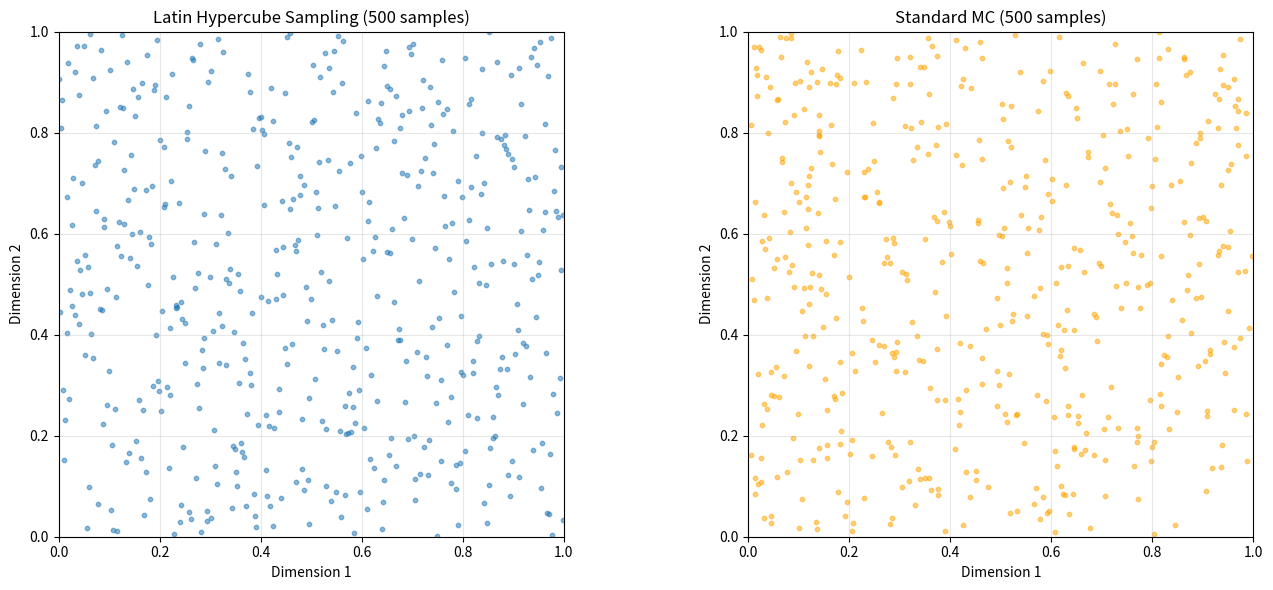
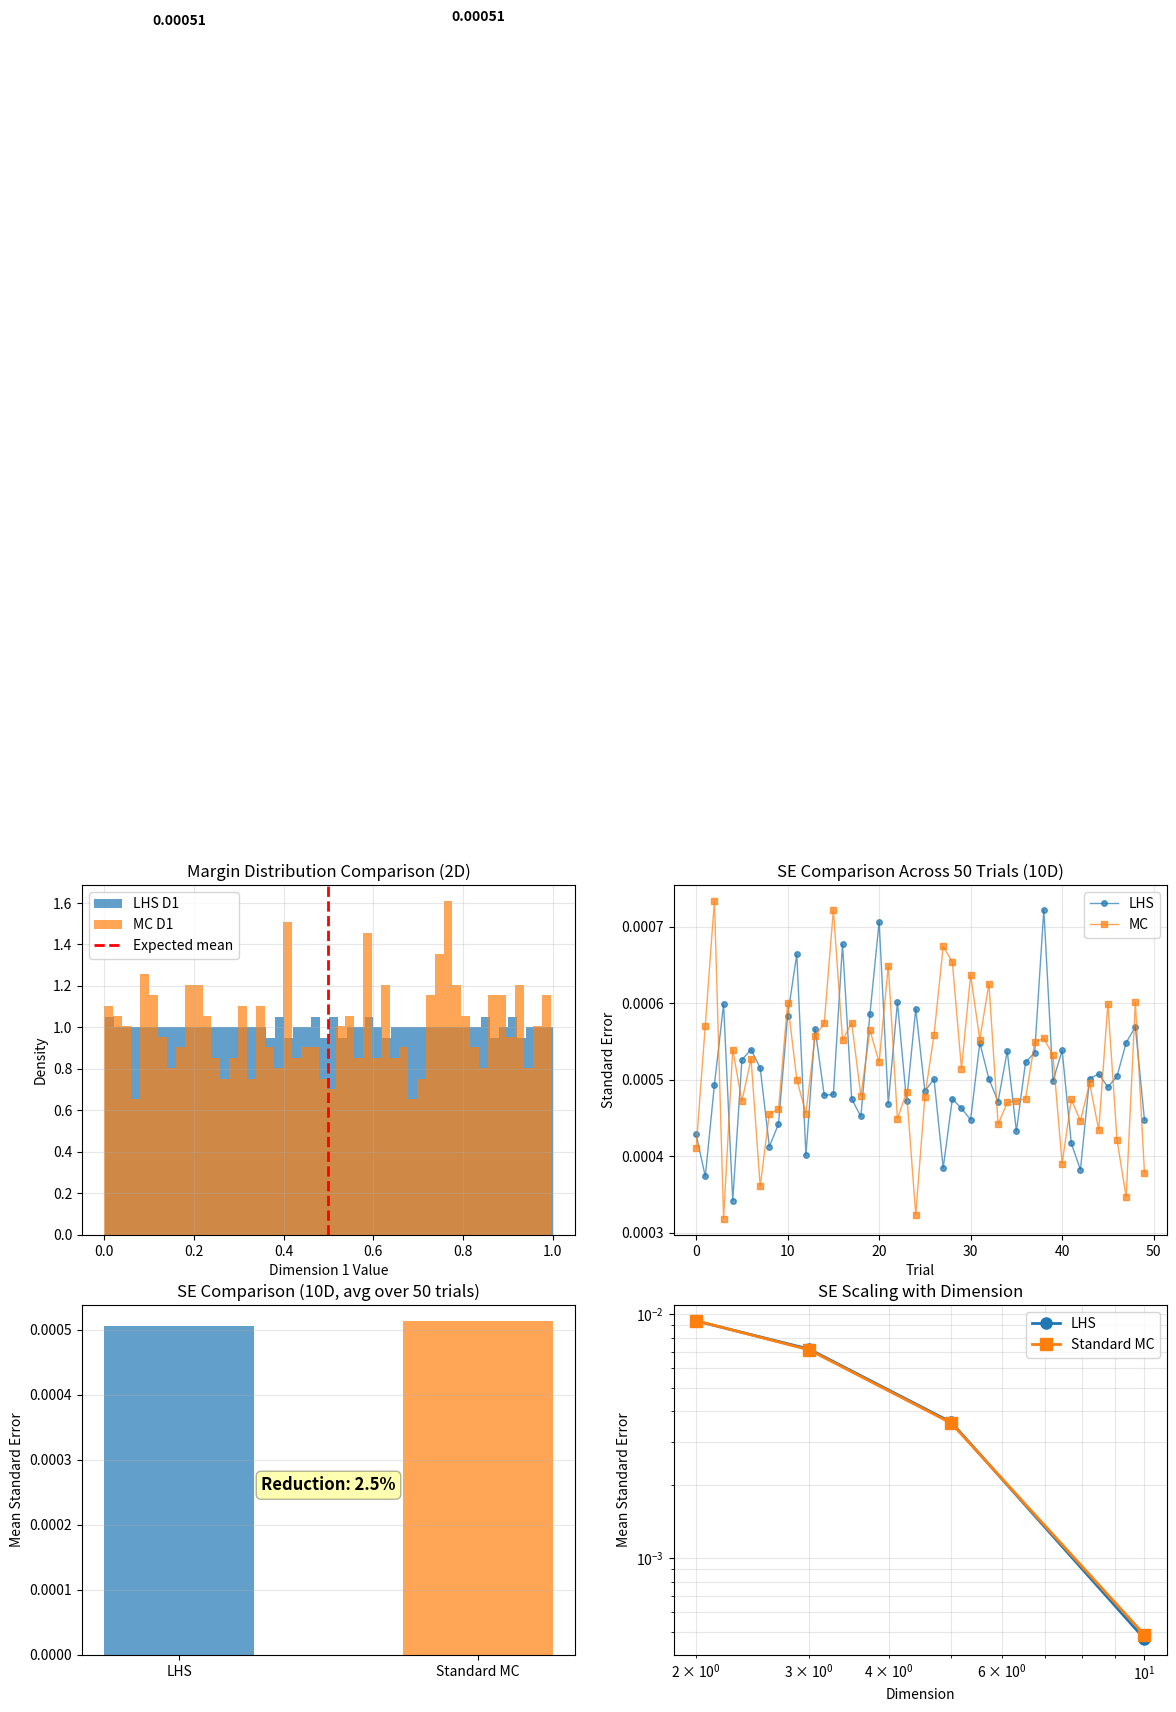

Write Python code to recreate these figures, in order.

# Block 1
import numpy as np
import matplotlib.pyplot as plt
from scipy.stats import norm, multivariate_normal

def latin_hypercube_sample(N, d, seed=None):
    """Generate N samples from d-dimensional Latin hypercube"""
    if seed is not None:
        np.random.seed(seed)
    
    # Initialize matrix: N × d
    X = np.zeros((N, d))
    
    for j in range(d):
        # Stratum indices
        strata = np.arange(N)
        # Random permutation
        perm = np.random.permutation(N)
        strata_perm = strata[perm]
        
        # Uniform sample in assigned stratum
        u = np.random.uniform(0, 1, N)
        X[:, j] = (strata_perm + u) / N
    
    return X

def standard_mc_sample(N, d, seed=None):
    """Generate N standard MC samples from [0,1]^d"""
    if seed is not None:
        np.random.seed(seed)
    return np.random.uniform(0, 1, (N, d))

# Test 1: Visual coverage comparison (2D)
print("=== 2D COVERAGE COMPARISON ===")
N = 500
d = 2

np.random.seed(42)
X_lhs = latin_hypercube_sample(N, d)
np.random.seed(42)
X_mc = standard_mc_sample(N, d)

fig, axes = plt.subplots(1, 2, figsize=(14, 6))

# Latin Hypercube
axes[0].scatter(X_lhs[:, 0], X_lhs[:, 1], alpha=0.5, s=10)
axes[0].set_xlim(0, 1)
axes[0].set_ylim(0, 1)
axes[0].set_aspect('equal')
axes[0].set_title('Latin Hypercube Sampling (500 samples)')
axes[0].set_xlabel('Dimension 1')
axes[0].set_ylabel('Dimension 2')
axes[0].grid(alpha=0.3)

# Standard MC
axes[1].scatter(X_mc[:, 0], X_mc[:, 1], alpha=0.5, s=10, color='orange')
axes[1].set_xlim(0, 1)
axes[1].set_ylim(0, 1)
axes[1].set_aspect('equal')
axes[1].set_title('Standard MC (500 samples)')
axes[1].set_xlabel('Dimension 1')
axes[1].set_ylabel('Dimension 2')
axes[1].grid(alpha=0.3)

plt.tight_layout()
plt.show()

# Test 2: Margin uniformity check
print("\nMargin Uniformity (D1 distribution):")
print(f"LHS D1 - Mean: {np.mean(X_lhs[:, 0]):.4f} (theory: 0.5)")
print(f"LHS D1 - Std: {np.std(X_lhs[:, 0]):.4f} (theory: {1/np.sqrt(12):.4f})")
print(f"MC D1 - Mean: {np.mean(X_mc[:, 0]):.4f}")
print(f"MC D1 - Std: {np.std(X_mc[:, 0]):.4f}")

# Test 3: Multidimensional test function
def test_function_nd(X):
    """Test function: product of sines"""
    return np.prod(np.sin(np.pi * X), axis=1)

def test_function_nd_smooth(X):
    """Smooth test function: exponential of sum"""
    return np.exp(-np.sum(X**2, axis=1))

# Multidimensional integration
print("\n=== MULTIDIMENSIONAL INTEGRATION ===")
for d in [2, 5, 10]:
    N = 10000
    
    np.random.seed(42)
    X_lhs = latin_hypercube_sample(N, d)
    X_lhs_normal = norm.ppf(X_lhs)  # Transform to normal
    values_lhs = test_function_nd_smooth(X_lhs_normal)
    estimate_lhs = np.mean(values_lhs)
    se_lhs = np.std(values_lhs) / np.sqrt(N)
    
    np.random.seed(42)
    X_mc = standard_mc_sample(N, d)
    X_mc_normal = norm.ppf(X_mc)
    values_mc = test_function_nd_smooth(X_mc_normal)
    estimate_mc = np.mean(values_mc)
    se_mc = np.std(values_mc) / np.sqrt(N)
    
    var_reduction = (1 - (se_lhs/se_mc)**2) * 100
    print(f"Dimension {d}:")
    print(f"  LHS SE: {se_lhs:.6f}")
    print(f"  MC SE: {se_mc:.6f}")
    print(f"  Variance Reduction: {var_reduction:.1f}%")

# Test 4: Basket option pricing with correlation
print("\n=== BASKET OPTION PRICING (2 Assets) ===")
S0 = np.array([100, 100])
K = 100
T = 1
r = 0.05
sigma = np.array([0.2, 0.2])
rho = 0.7  # Correlation
N_paths = 5000

# Correlation matrix
Sigma = np.array([[sigma[0]**2, rho*sigma[0]*sigma[1]],
                  [rho*sigma[0]*sigma[1], sigma[1]**2]])
L = np.linalg.cholesky(Sigma)

# Black-Scholes approximation for reference
d1 = (np.log(S0[0]/K) + (r + 0.5*sigma[0]**2)*T) / (sigma[0]*np.sqrt(T))
d2 = d1 - sigma[0]*np.sqrt(T)
bs_price = S0[0]*norm.cdf(d1) - K*np.exp(-r*T)*norm.cdf(d2)

# Method 1: Standard MC
print("\nStandard MC:")
np.random.seed(42)
Z_mc = np.random.normal(0, 1, (N_paths, 2))
dW = L @ Z_mc.T  # Correlate
S_final = S0[:, np.newaxis] * np.exp((r - 0.5*sigma[:, np.newaxis]**2)*T + 
                                      dW * np.sqrt(T))
basket_price_mc = np.mean(S_final[0] + S_final[1]) / 2
basket_payoff_mc = np.maximum(basket_price_mc - K, 0)
price_mc = np.exp(-r*T) * np.mean(np.maximum((S_final[0] + S_final[1])/2 - K, 0))
se_mc = np.exp(-r*T) * np.std(np.maximum((S_final[0] + S_final[1])/2 - K, 0)) / np.sqrt(N_paths)

print(f"  Price: ${price_mc:.4f}")
print(f"  SE: ${se_mc:.4f}")

# Method 2: Latin Hypercube
print("Latin Hypercube:")
np.random.seed(42)
Z_lhs = norm.ppf(latin_hypercube_sample(N_paths, 2))
dW = L @ Z_lhs.T
S_final = S0[:, np.newaxis] * np.exp((r - 0.5*sigma[:, np.newaxis]**2)*T + 
                                      dW * np.sqrt(T))
price_lhs = np.exp(-r*T) * np.mean(np.maximum((S_final[0] + S_final[1])/2 - K, 0))
se_lhs = np.exp(-r*T) * np.std(np.maximum((S_final[0] + S_final[1])/2 - K, 0)) / np.sqrt(N_paths)

print(f"  Price: ${price_lhs:.4f}")
print(f"  SE: ${se_lhs:.4f}")

var_reduction = (1 - (se_lhs/se_mc)**2) * 100
print(f"Variance Reduction: {var_reduction:.1f}%")

# Test 5: High-dimensional test (10D)
print("\n=== HIGH-DIMENSIONAL TEST (10D) ===")
d = 10
N_trials = 50
N_paths = 1000

ses_lhs = []
ses_mc = []

for trial in range(N_trials):
    X_lhs = latin_hypercube_sample(N_paths, d, seed=trial)
    X_lhs_normal = norm.ppf(X_lhs)
    values_lhs = test_function_nd_smooth(X_lhs_normal)
    se_lhs_trial = np.std(values_lhs) / np.sqrt(N_paths)
    ses_lhs.append(se_lhs_trial)
    
    X_mc = standard_mc_sample(N_paths, d, seed=trial)
    X_mc_normal = norm.ppf(X_mc)
    values_mc = test_function_nd_smooth(X_mc_normal)
    se_mc_trial = np.std(values_mc) / np.sqrt(N_paths)
    ses_mc.append(se_mc_trial)

print(f"LHS Mean SE: {np.mean(ses_lhs):.6f}")
print(f"MC Mean SE: {np.mean(ses_mc):.6f}")
print(f"Variance Reduction: {(1 - (np.mean(ses_lhs)/np.mean(ses_mc))**2)*100:.1f}%")

# Visualization
fig, axes = plt.subplots(2, 2, figsize=(14, 10))

# Plot 1: Margin distributions
axes[0, 0].hist(X_lhs[:, 0], bins=50, alpha=0.7, label='LHS D1', color='C0', density=True)
axes[0, 0].hist(X_mc[:, 0], bins=50, alpha=0.7, label='MC D1', color='C1', density=True)
axes[0, 0].axvline(0.5, color='r', linestyle='--', linewidth=2, label='Expected mean')
axes[0, 0].set_xlabel('Dimension 1 Value')
axes[0, 0].set_ylabel('Density')
axes[0, 0].set_title('Margin Distribution Comparison (2D)')
axes[0, 0].legend()
axes[0, 0].grid(alpha=0.3)

# Plot 2: SE across trials (10D)
axes[0, 1].plot(ses_lhs, 'o-', label='LHS', linewidth=1, markersize=4, alpha=0.7)
axes[0, 1].plot(ses_mc, 's-', label='MC', linewidth=1, markersize=4, alpha=0.7)
axes[0, 1].set_xlabel('Trial')
axes[0, 1].set_ylabel('Standard Error')
axes[0, 1].set_title('SE Comparison Across 50 Trials (10D)')
axes[0, 1].legend()
axes[0, 1].grid(alpha=0.3)

# Plot 3: SE comparison bar chart
methods = ['LHS', 'Standard MC']
se_values = [np.mean(ses_lhs), np.mean(ses_mc)]
colors = ['C0', 'C1']

axes[1, 0].bar(methods, se_values, color=colors, alpha=0.7, width=0.5)
axes[1, 0].set_ylabel('Mean Standard Error')
axes[1, 0].set_title('SE Comparison (10D, avg over 50 trials)')
axes[1, 0].grid(alpha=0.3, axis='y')

var_red = (1 - (np.mean(ses_lhs)/np.mean(ses_mc))**2)*100
for i, se in enumerate(se_values):
    axes[1, 0].text(i, se + 0.002, f'{se:.5f}', ha='center', fontweight='bold')

axes[1, 0].text(0.5, min(se_values)*0.5, f'Reduction: {var_red:.1f}%', 
               ha='center', fontsize=12, fontweight='bold',
               bbox=dict(boxstyle='round', facecolor='yellow', alpha=0.3))

# Plot 4: Scaled version (log-log) to show dimension scaling
dimensions = [2, 3, 5, 10]
lhs_means = []
mc_means = []

for d in dimensions:
    ses_lhs_d = []
    ses_mc_d = []
    for trial in range(10):
        X_lhs = latin_hypercube_sample(1000, d, seed=trial)
        X_lhs_normal = norm.ppf(X_lhs)
        values = test_function_nd_smooth(X_lhs_normal)
        ses_lhs_d.append(np.std(values) / np.sqrt(1000))
        
        X_mc = standard_mc_sample(1000, d, seed=trial)
        X_mc_normal = norm.ppf(X_mc)
        values = test_function_nd_smooth(X_mc_normal)
        ses_mc_d.append(np.std(values) / np.sqrt(1000))
    
    lhs_means.append(np.mean(ses_lhs_d))
    mc_means.append(np.mean(ses_mc_d))

axes[1, 1].loglog(dimensions, lhs_means, 'o-', linewidth=2, markersize=8, label='LHS')
axes[1, 1].loglog(dimensions, mc_means, 's-', linewidth=2, markersize=8, label='Standard MC')
axes[1, 1].set_xlabel('Dimension')
axes[1, 1].set_ylabel('Mean Standard Error')
axes[1, 1].set_title('SE Scaling with Dimension')
axes[1, 1].legend()
axes[1, 1].grid(alpha=0.3, which='both')

plt.tight_layout()
plt.show()